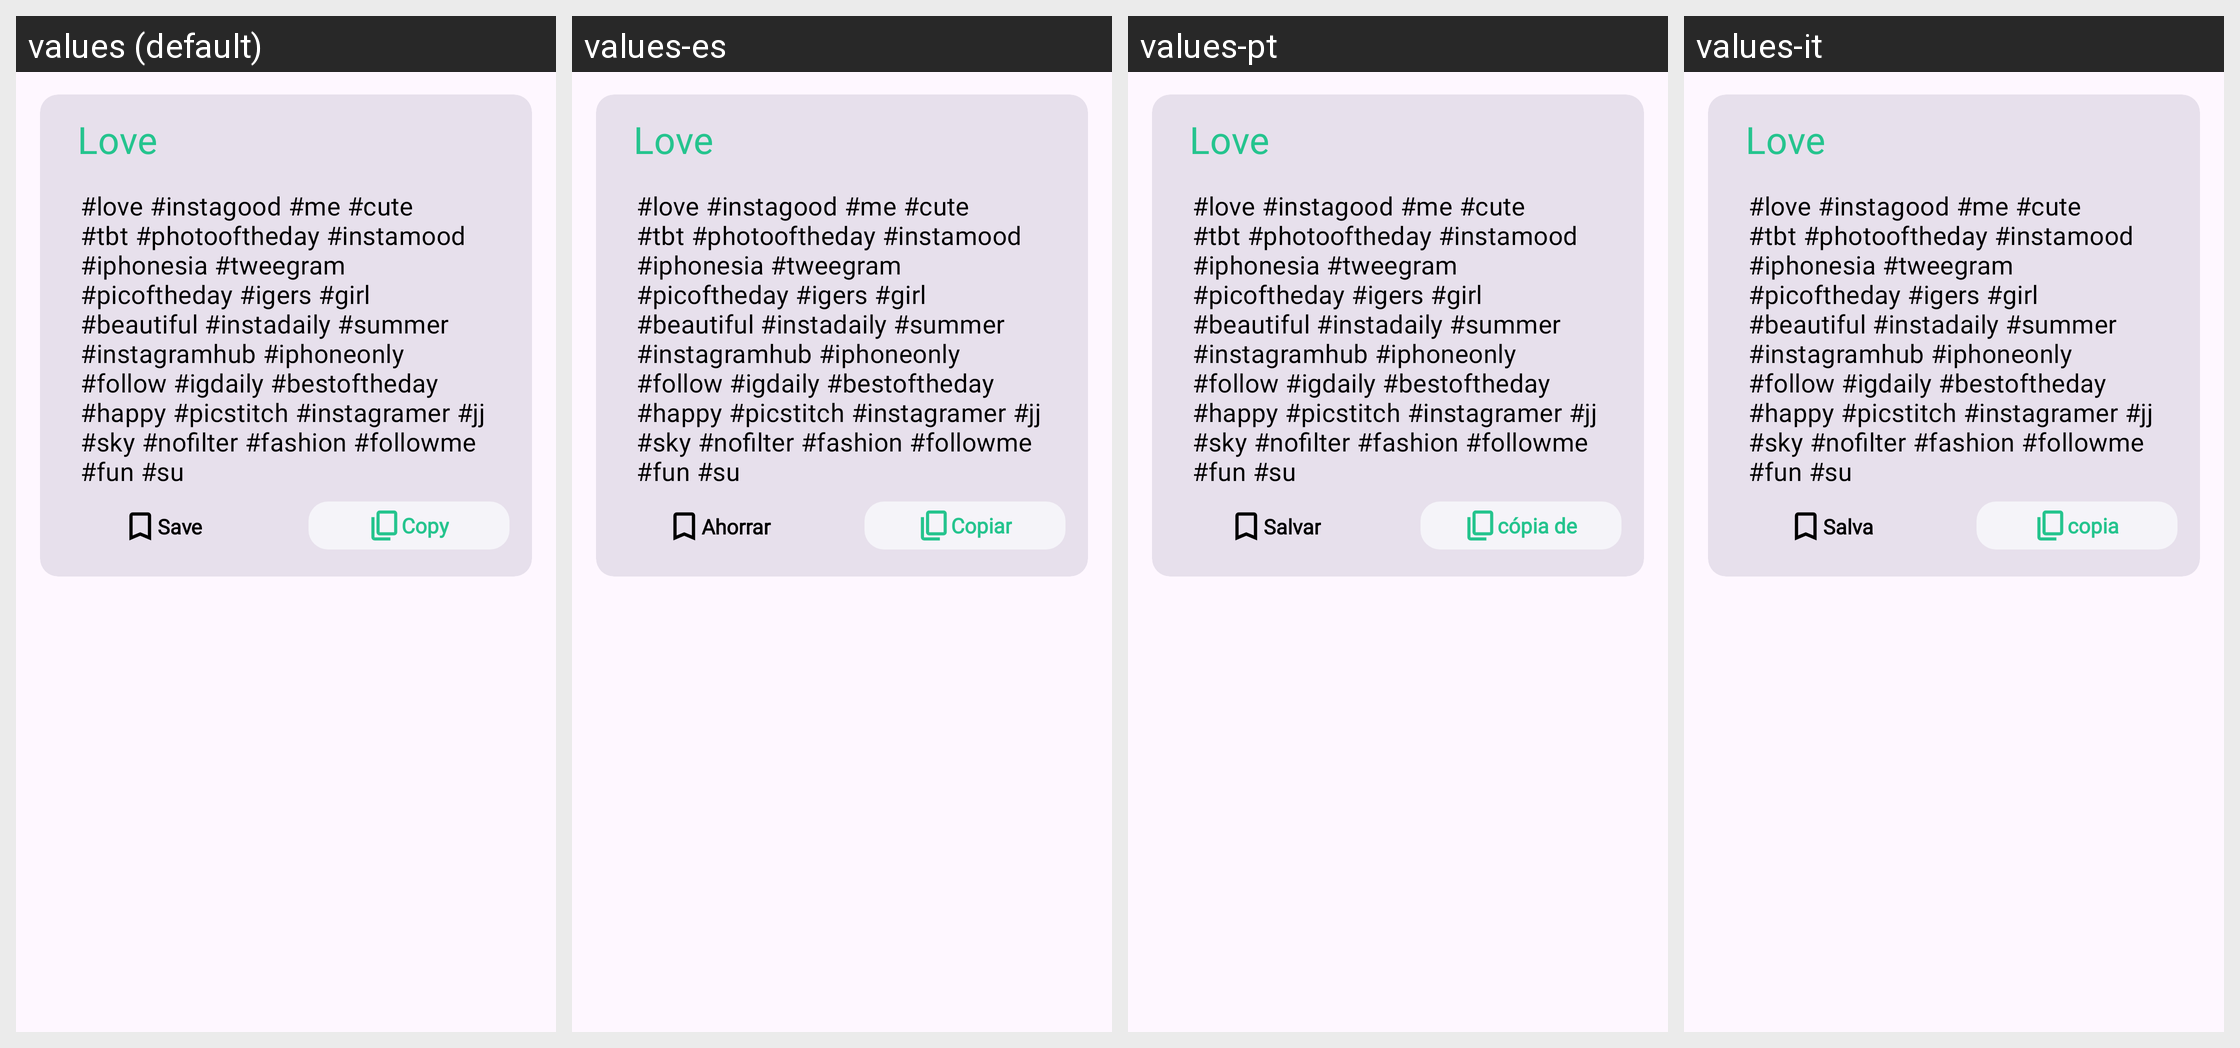

Locale-by-locale string values for the Android screen shown in this grid:
Android screen res/layout/categories_hash_item.xml rendered under 4 locales, left to right: values (default), values-es, values-pt, values-it. Device: Nexus 5 (rendered at 1080×1920; each locale shown at half size, 540×960, under a caption strip naming it); theme Theme.HashtagGenerator.
Other locales in the repository, not shown: values-de, values-fr, values-hi, values-in, values-ja, values-ko, values-ru, values-zh.
Strings drawn on this screen, with the default value and each locale's value (text and hints the layout hard-codes, and strings that could not be matched under every locale, appear in the picture but are not listed):

save
  values: Save
  values-es: Ahorrar
  values-pt: Salvar
  values-it: Salva

copy
  values: Copy
  values-es: Copiar
  values-pt: cópia de
  values-it: copia
